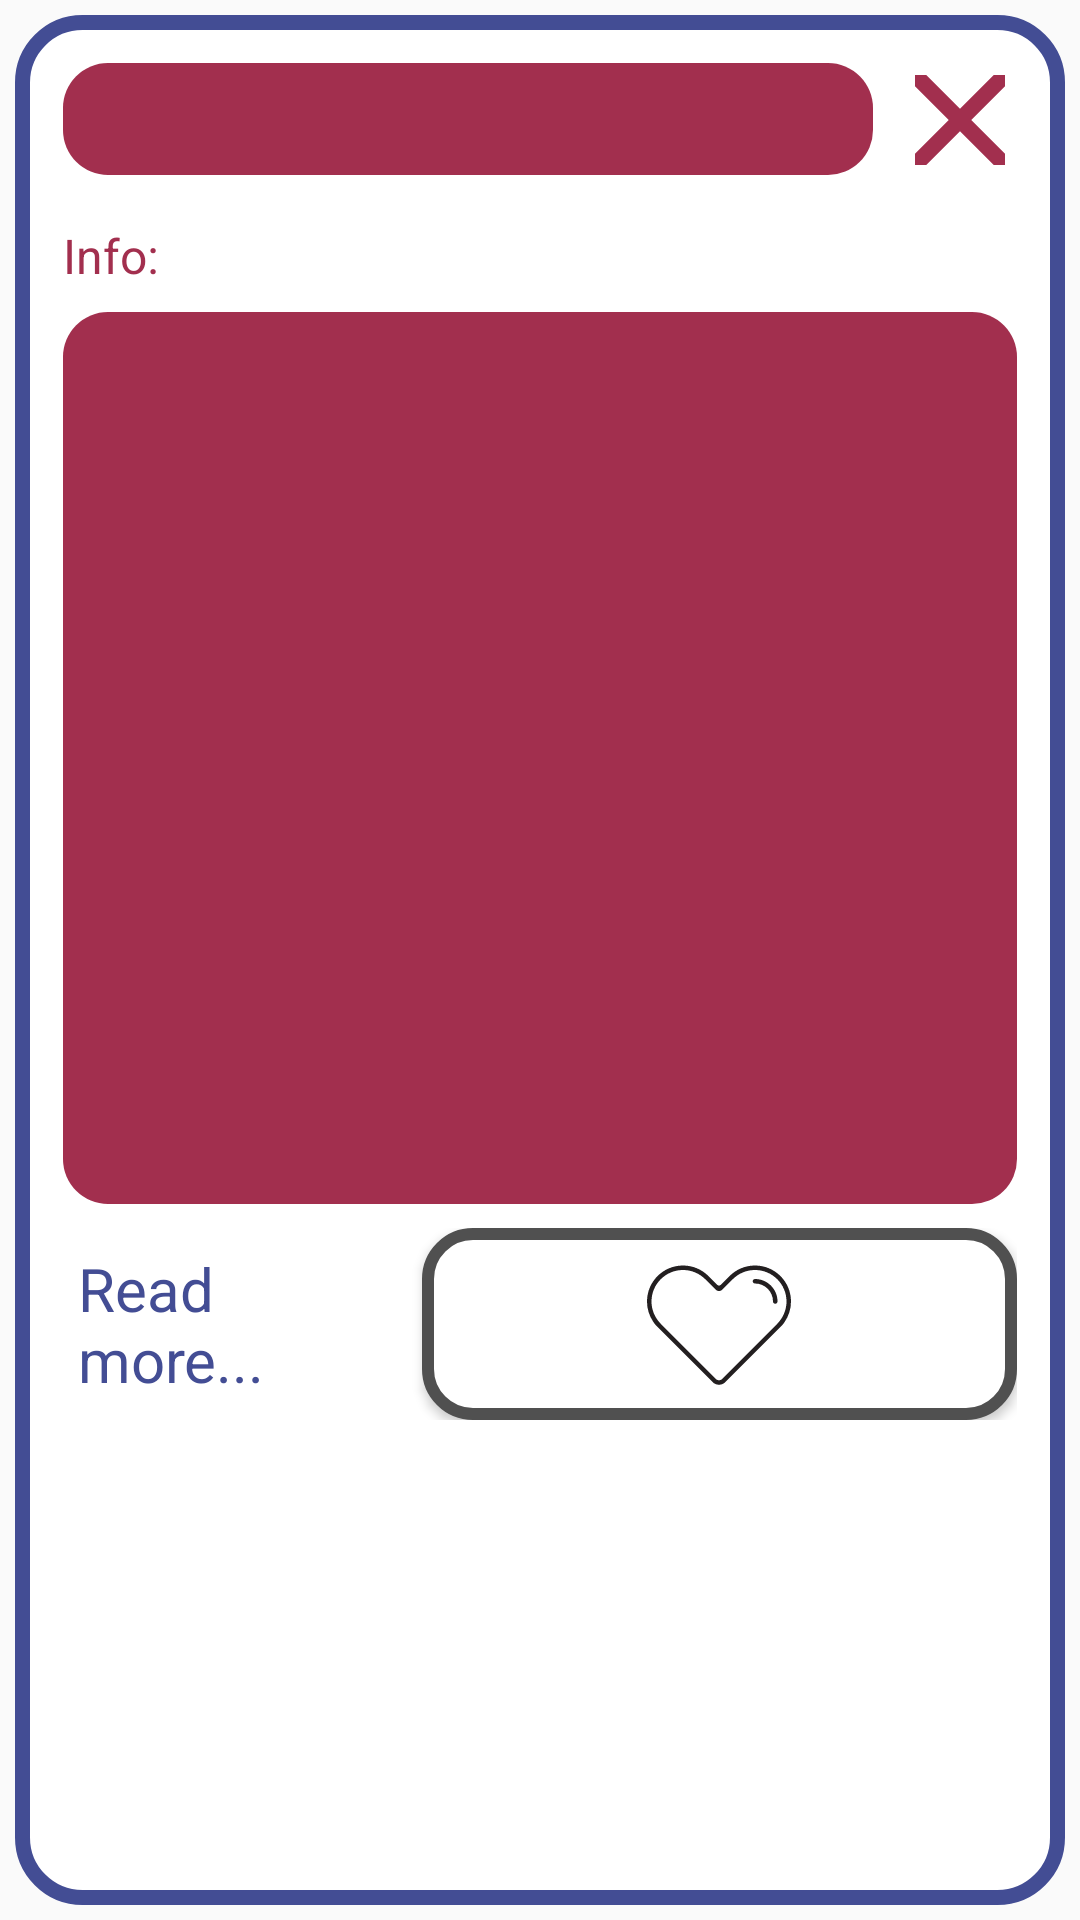

Reconstruct the res/layout file that produces this screen, plus the resources it refers to.
<!-- AndroidManifest.xml: application theme Theme.TimeTwist -->
<!-- res/layout/fragment_place_info_dialog.xml -->
<?xml version="1.0" encoding="utf-8"?>
<RelativeLayout xmlns:android="http://schemas.android.com/apk/res/android"
    android:layout_width="match_parent"
    android:layout_height="wrap_content"
    android:layout_centerVertical="true"
    android:layout_marginHorizontal="10dp"
    android:background="@drawable/info_background">

    <ImageButton
        android:id="@+id/cancelID"
        android:layout_width="30dp"
        android:layout_height="30dp"
        android:layout_alignParentEnd="true"
        android:layout_marginTop="20dp"
        android:layout_marginEnd="20dp"
        android:background="@android:color/transparent"
        android:src="@drawable/close" />

    <TextView
        android:id="@+id/placeTitle"
        android:layout_width="match_parent"
        android:layout_height="wrap_content"
        android:layout_marginStart="16dp"
        android:layout_marginTop="16dp"
        android:layout_marginEnd="64dp"
        android:background="@drawable/background_red"
        android:paddingHorizontal="16dp"
        android:text=""
        android:textColor="@color/white"
        android:textSize="28sp"
        android:textStyle="bold" />

    <LinearLayout
        android:id="@+id/linearLayout2"
        android:layout_width="match_parent"
        android:layout_height="wrap_content"
        android:layout_below="@id/placeTitle"
        android:layout_marginVertical="16dp"
        android:orientation="vertical"
        android:paddingHorizontal="16dp">

        <TextView
            android:layout_width="match_parent"
            android:layout_height="wrap_content"
            android:layout_marginBottom="8dp"
            android:text="Info:"
            android:textColor="@color/amaranth_purple"
            android:textSize="16sp" />

        <TextView
            android:id="@+id/placeDescription"
            android:layout_width="match_parent"
            android:layout_height="wrap_content"
            android:background="@drawable/background_red"
            android:gravity="top|start"
            android:lines="12"
            android:overScrollMode="always"
            android:paddingHorizontal="16dp"
            android:paddingTop="10dp"
            android:scrollbars="vertical"
            android:text=""
            android:textColor="@color/white"
            android:textSize="20sp" />

        <LinearLayout
            android:layout_width="match_parent"
            android:layout_height="wrap_content"
            android:layout_marginTop="8dp"
            android:gravity="center"
            android:orientation="horizontal"
            android:weightSum="2">

            <TextView
                android:id="@+id/readMore"
                android:layout_width="0dp"
                android:layout_height="64dp"
                android:layout_marginStart="5dp"
                android:layout_weight="0.7"
                android:gravity="center_vertical"
                android:text="Read more..."
                android:textColor="@color/marian_blue"
                android:textSize="20sp" />

            <Button
                android:id="@+id/favoriteLocation"
                style="@android:style/Widget.Button"
                android:layout_width="0dp"
                android:layout_height="64dp"
                android:layout_marginStart="8dp"
                android:layout_weight="1.3"
                android:background="@drawable/favorite_button_not_clicked" />
        </LinearLayout>
    </LinearLayout>
</RelativeLayout>
<!-- resources referenced by this layout -->
<resources>
  <color name="amaranth_purple">#a22f4e</color>
  <color name="marian_blue">#434D94</color>
  <color name="white">#FFFFFFFF</color>
  <!-- drawable background_red (drawable) -->
  <?xml version="1.0" encoding="utf-8"?>
  <selector xmlns:android="http://schemas.android.com/apk/res/android">
      <item>
          <shape android:shape="rectangle">
              <corners android:radius="15dp"/>
              <solid android:color="@color/amaranth_purple"/>
          </shape>
      </item>
  </selector>
  <!-- drawable close (drawable) -->
  <vector xmlns:android="http://schemas.android.com/apk/res/android"
      android:width="64dp"
      android:height="64dp"
      android:tint="#A22F4E"
      android:viewportWidth="24"
      android:viewportHeight="24">
  
      <path
          android:fillColor="@android:color/white"
          android:pathData="M19,6.41L17.59,5 12,10.59 6.41,5 5,6.41 10.59,12 5,17.59 6.41,19 12,13.41 17.59,19 19,17.59 13.41,12z" />
  
  </vector>
  <!-- drawable favorite_button_not_clicked (drawable) -->
  <?xml version="1.0" encoding="utf-8"?>
  <layer-list xmlns:android="http://schemas.android.com/apk/res/android">
      <item>
          <shape android:shape="rectangle">
              <solid android:color="@color/white" />
              <corners android:radius="15dp" />
              <stroke
                  android:width="4dp"
                  android:color="@color/grey" />
          </shape>
      </item>
  
      <item
          android:drawable="@drawable/heart_empty"
          android:gravity="center" />
  </layer-list>
  <!-- drawable info_background (drawable) -->
  <?xml version="1.0" encoding="utf-8"?>
  <inset xmlns:android="http://schemas.android.com/apk/res/android"
      android:insetLeft="5dp"
      android:insetRight="5dp"
      android:insetBottom="5dp"
      android:insetTop="5dp">
  
      <shape android:shape="rectangle">
          <corners android:radius="20dp"/>
          <solid android:color="@color/white" />
          <stroke android:width="5dp"
              android:color="@color/marian_blue"/>
  
      </shape>
  
  </inset>
  <style name="Theme.TimeTwist" parent="Base.Theme.TimeTwist" />
  <color name="grey">#505050</color>
  <!-- drawable heart_empty (drawable) -->
  <vector xmlns:android="http://schemas.android.com/apk/res/android"
      android:width="48dp"
      android:height="48dp"
      android:viewportWidth="64"
      android:viewportHeight="64">
  
      <path
          android:fillColor="#231F20"
          android:pathData="M48,6c-4.418,0 -8.418,1.791 -11.313,4.687l-3.979,3.961c-0.391,0.391 -1.023,0.391 -1.414,0c0,0 -3.971,-3.97 -3.979,-3.961C24.418,7.791 20.418,6 16,6C7.163,6 0,13.163 0,22c0,3.338 1.024,6.436 2.773,9c0,0 0.734,1.164 1.602,2.031s24.797,24.797 24.797,24.797C29.953,58.609 30.977,59 32,59s2.047,-0.391 2.828,-1.172c0,0 23.93,-23.93 24.797,-24.797S61.227,31 61.227,31C62.976,28.436 64,25.338 64,22C64,13.163 56.837,6 48,6zM58.714,30.977c0,0 -0.612,0.75 -1.823,1.961S33.414,56.414 33.414,56.414C33.023,56.805 32.512,57 32,57s-1.023,-0.195 -1.414,-0.586c0,0 -22.266,-22.266 -23.477,-23.477s-1.823,-1.961 -1.823,-1.961C3.245,28.545 2,25.424 2,22C2,14.268 8.268,8 16,8c3.866,0 7.366,1.566 9.899,4.101l0.009,-0.009l4.678,4.677c0.781,0.781 2.047,0.781 2.828,0l4.678,-4.677l0.009,0.009C40.634,9.566 44.134,8 48,8c7.732,0 14,6.268 14,14C62,25.424 60.755,28.545 58.714,30.977z" />
  
      <path
          android:fillColor="#231F20"
          android:pathData="M48,12c-0.553,0 -1,0.447 -1,1s0.447,1 1,1c4.418,0 8,3.582 8,8c0,0.553 0.447,1 1,1s1,-0.447 1,-1C58,16.478 53.522,12 48,12z" />
  
  </vector>
  <style name="Base.Theme.TimeTwist" parent="Theme.AppCompat.DayNight.NoActionBar">
          <item name="android:navigationBarColor">@color/marian_blue</item>
      </style>
</resources>
